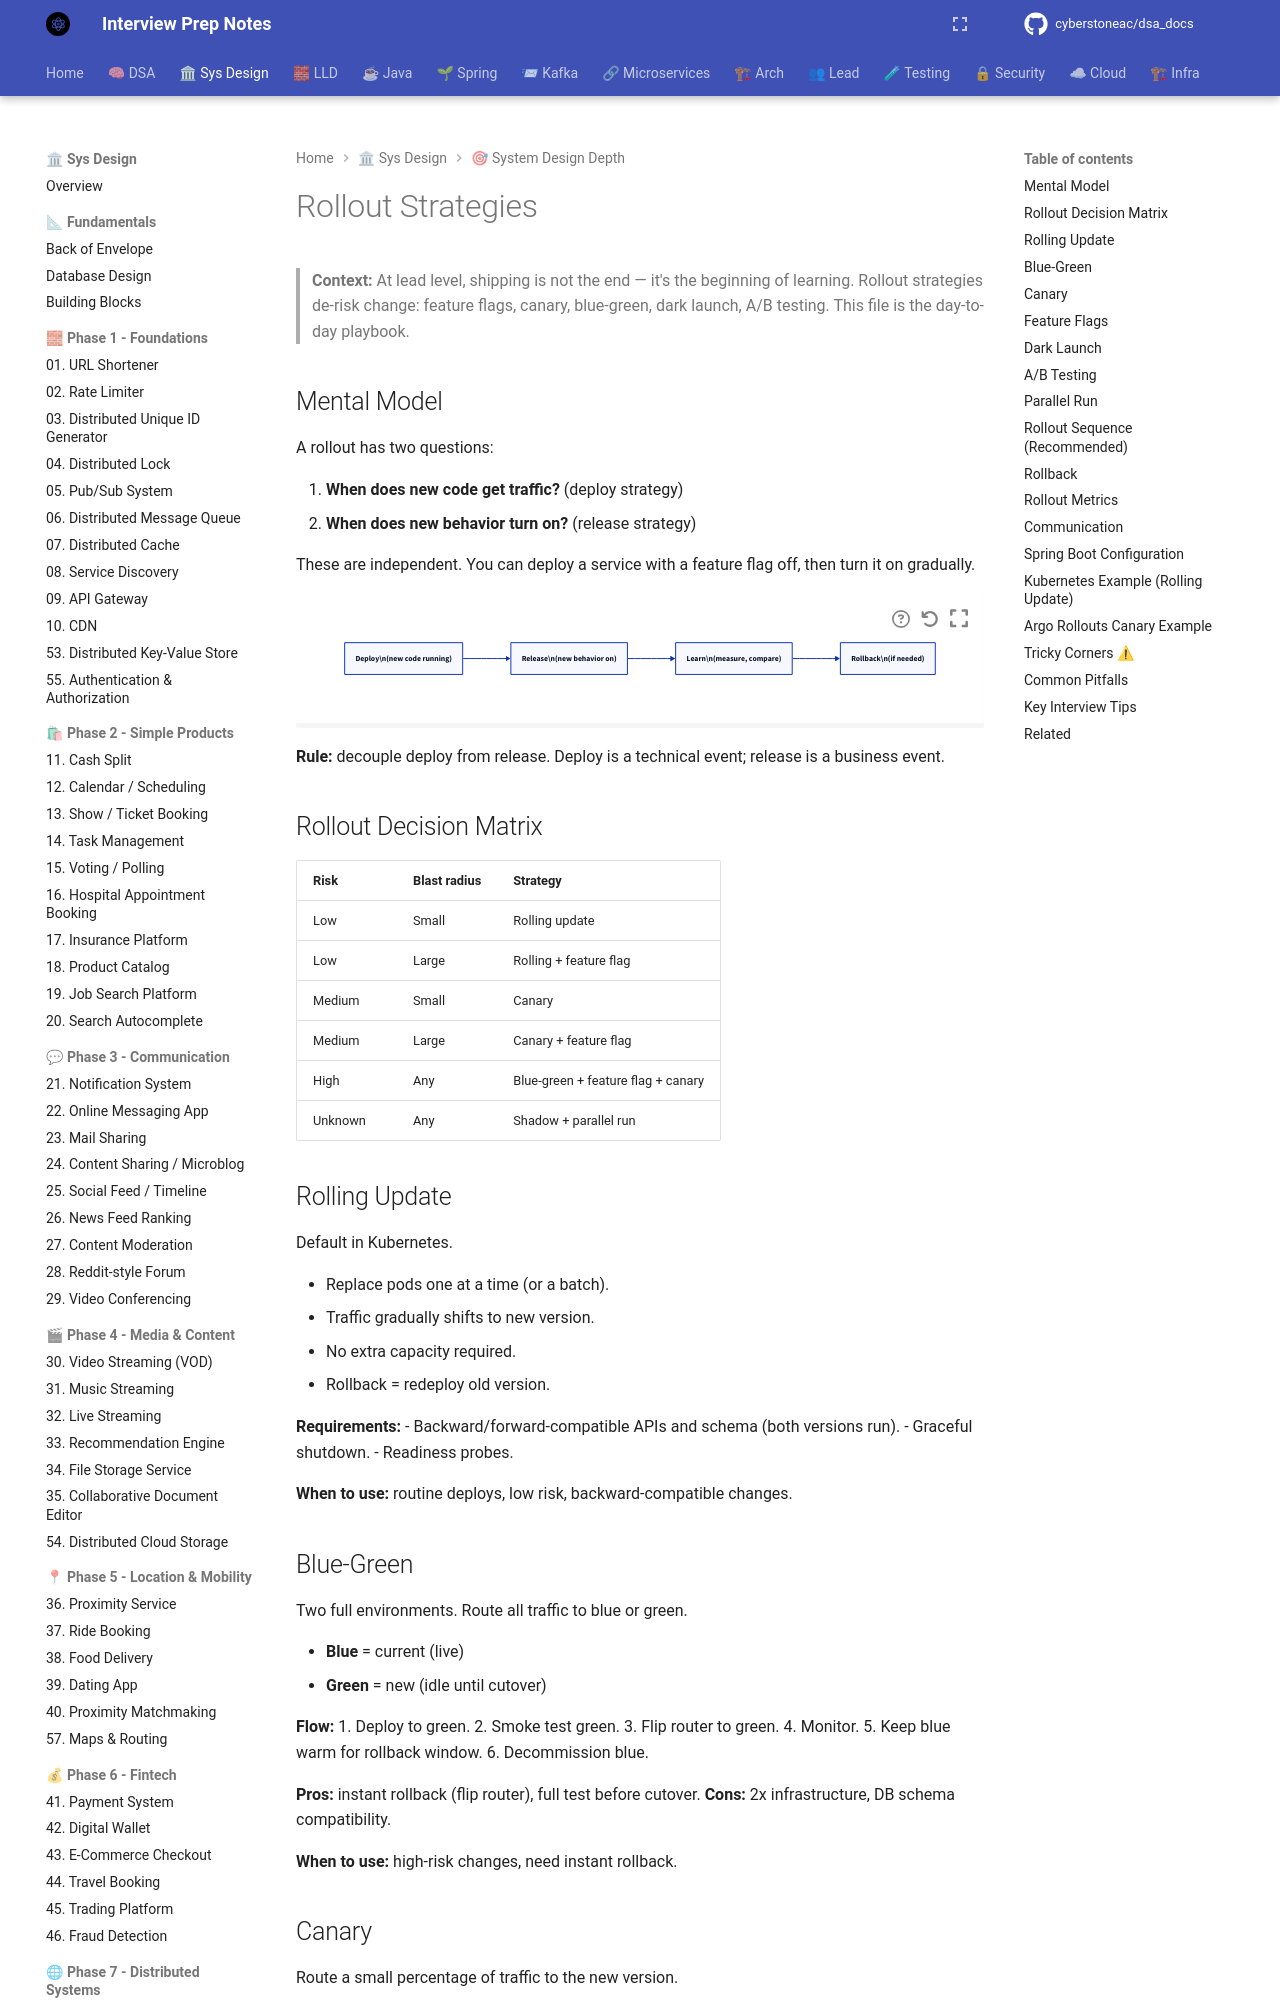

repository: cyberstoneac/dsa_docs · page: system-design-depth/rollout-strategies/index.html · generator: mkdocs

# Rollout Strategies

> **Context:** At lead level, shipping is not the end — it's the beginning of learning. Rollout strategies de-risk change: feature flags, canary, blue-green, dark launch, A/B testing. This file is the day-to-day playbook.

## Mental Model

A rollout has two questions:



1. **When does new code get traffic?** (deploy strategy)
2. **When does new behavior turn on?** (release strategy)

These are independent. You can deploy a service with a feature flag off, then turn it on gradually.

```d2
direction: right

deploy: "Deploy\\n(new code running)"
release: "Release\\n(new behavior on)"
learn: "Learn\\n(measure, compare)"
rollback: "Rollback\\n(if needed)"

deploy -> release
release -> learn
learn -> rollback
```

**Rule:** decouple deploy from release. Deploy is a technical event; release is a business event.

## Rollout Decision Matrix

| Risk | Blast radius | Strategy |
|---|---|---|
| Low | Small | Rolling update |
| Low | Large | Rolling + feature flag |
| Medium | Small | Canary |
| Medium | Large | Canary + feature flag |
| High | Any | Blue-green + feature flag + canary |
| Unknown | Any | Shadow + parallel run |

## Rolling Update

Default in Kubernetes.



- Replace pods one at a time (or a batch).
- Traffic gradually shifts to new version.
- No extra capacity required.
- Rollback = redeploy old version.

**Requirements:**
- Backward/forward-compatible APIs and schema (both versions run).
- Graceful shutdown.
- Readiness probes.

**When to use:** routine deploys, low risk, backward-compatible changes.

## Blue-Green

Two full environments. Route all traffic to blue or green.



- **Blue** = current (live)
- **Green** = new (idle until cutover)

**Flow:**
1. Deploy to green.
2. Smoke test green.
3. Flip router to green.
4. Monitor.
5. Keep blue warm for rollback window.
6. Decommission blue.

**Pros:** instant rollback (flip router), full test before cutover.
**Cons:** 2x infrastructure, DB schema compatibility.

**When to use:** high-risk changes, need instant rollback.
